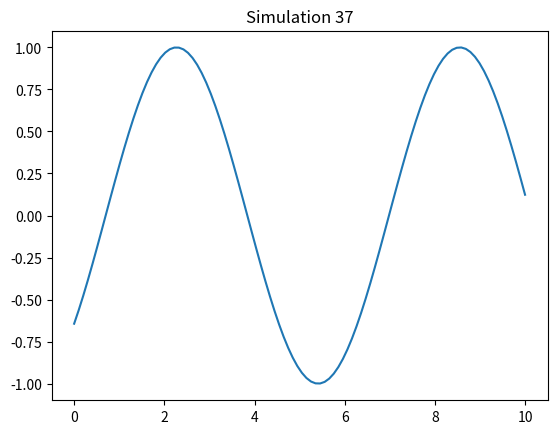

Recreate this plot in Python.
%matplotlib inline
import numpy as np
import matplotlib.pyplot as plt

def run_sim():
    t = np.linspace(0, 10, 100)
    plt.plot(t, np.sin(t + 37))
    plt.title("Simulation 37")
    plt.savefig("sim_37.png")

if __name__ == "__main__":
    run_sim()
